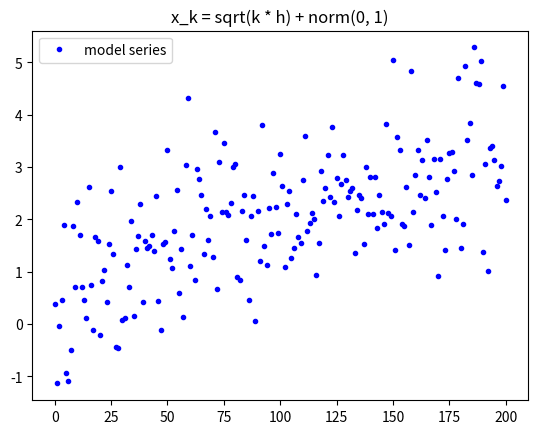
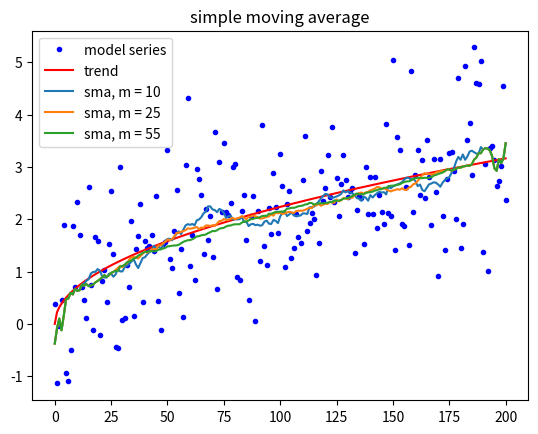
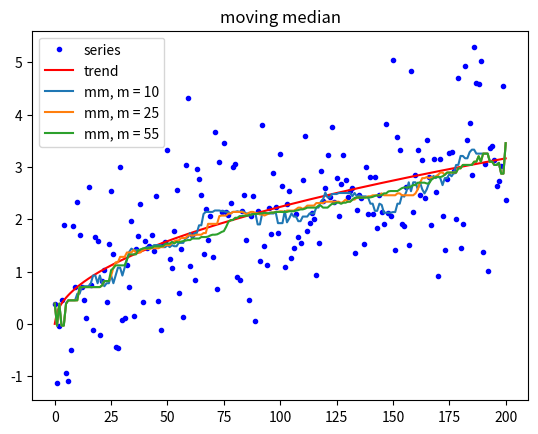

These figures' Python source, in order:
import numpy as np
import matplotlib.pyplot as plt

k = np.arange(0, 201)
h = 0.05

norm = np.random.normal(0, 1, len(k))


def model_series():
    return np.sqrt(k * h) + norm


def task1():
    ms = model_series()

    plt.figure(num='task 1')
    plt.title("x_k = sqrt(k * h) + norm(0, 1)")
    plt.plot(ms, '.', color='blue', label="model series", )
    plt.legend()
    # plt.show()


def trend_series():
    return np.sqrt(k * h)


def sma(data, m):
    res = []

    for i in range(m):
        r = range(0, 2 * i + 2)
        res += [sum(data[j] for j in r) / len(r)]

    for i in range(m, data.size - m - 1):
        r = range(i - m, i + m + 1)
        res += [sum(data[j] for j in r) / len(r)]

    for i in range(data.size - m - 1, data.size):
        r = range(2 * i - data.size, data.size)
        res += [sum(data[j] for j in r) / len(r)]

    return np.array(res)


def task2():
    ms = model_series()

    plt.figure(num='task 2')
    plt.title("simple moving average")
    plt.plot(ms, '.', color='blue', label="model series")
    plt.plot(trend_series(), color='red', label="trend")
    plt.plot(sma(ms, 10), label="sma, m = 10")
    plt.plot(sma(ms, 25), label="sma, m = 25")
    plt.plot(sma(ms, 55), label="sma, m = 55")
    plt.legend()
    # plt.show()


def mm(data, m):
    res = []

    for i in range(m):
        res += [np.median(data[0:2 * i + 1])]

    for i in range(m, data.size - m - 1):
        res += [np.median(data[i - m:i + m])]

    for i in range(data.size - m - 1, data.size):
        res += [np.median(data[2 * i - data.size:data.size])]

    return np.array(res)


def task3():
    ms = model_series()

    plt.figure(num='task 3')
    plt.title("moving median")
    plt.plot(ms, '.', color='blue', label="series")
    plt.plot(trend_series(), color='red', label="trend")
    plt.plot(mm(ms, 10), label="mm, m = 10")
    plt.plot(mm(ms, 25), label="mm, m = 25")
    plt.plot(mm(ms, 55), label="mm, m = 55")

    plt.legend()
    # plt.show()


def rotate_points(data):
    res = []
    for i in range(0, len(data) - 3):
        local = data[i: i + 3]
        if data[i] == min(local) or data[i] == max(local):
            res += [data[i]]
    return res


def kendall(data, trend):
    tail = data - trend
    n = len(tail)

    p = rotate_points(tail)
    p_c = len(p)
    print('p_c: ', p_c)

    print('Kendall coef: ', 4.0 * p_c / (n * (n - 1.0)) - 1.0)

    e = 2.0 / 3.0 * (n - 2.0)
    d = (16.0 * n - 29.0) / 90.0

    if e - d < p_c < e + d:
        print("random")
    elif e + d < p_c:
        print("rapidly oscillating")
    elif p_c < e - d:
        print("positively correlated")


def task4():
    ms = model_series()

    print("sma, m = 10")
    kendall(ms, sma(ms, 10))
    print()

    print("sma, m = 25")
    kendall(ms, sma(ms, 25))
    print()

    print("sma, m = 55")
    kendall(ms, sma(ms, 55))
    print()

    print("mm, m = 10")
    kendall(ms, mm(ms, 10))
    print()

    print("mm, m = 25")
    kendall(ms, mm(ms, 25))
    print()

    print("mm, m = 55")
    kendall(ms, mm(ms, 55))
    print()


if __name__ == '__main__':
    task1()
    task2()
    task3()
    task4()

    plt.show()
